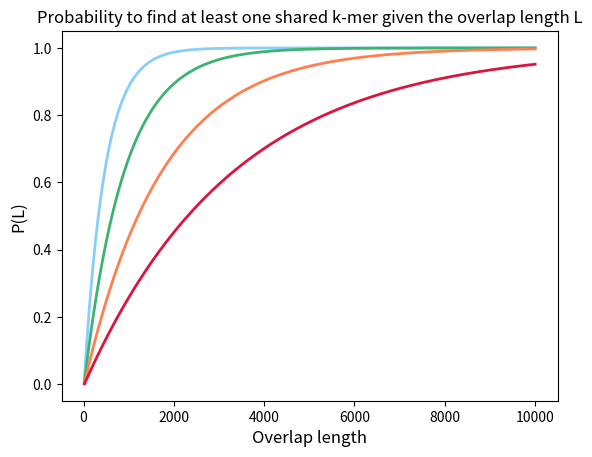

Python code for this plot:
#
# [redacted]
#

import numpy as np
import matplotlib.patches as mpatches
import matplotlib.pyplot as plt

#
# Markov Chain transition matrix to get the probability of having (k) consecutive correct bases on two different 
# sequences given an overlap (t) between the two sequences and the probability of having a correct base (p)
# NOTE: k-mers are found in the same location
#
def func(overlap, p, k):
    transixMat = np.zeros((k+1, k+1))
    for i in range(k):
        transixMat[i, 0] = (1-p*p)
        transixMat[i, i + 1] = p*p
    transixMat[k, k] = 1.0
    return np.linalg.matrix_power(transixMat, overlap)[0, k]

print(func(overlap=500, p=0.85, k=17))

#
# Plot probability function
#
c = [] 	# overlap length array
d = []	# probability array
for i in range(15,10000):
	d.append(func(overlap=i, p=0.85, k=15))
	c.append(i)

x = [] 	# overlap length array
y = []	# probability array
for i in range(17,10000):
	y.append(func(overlap=i, p=0.85, k=17))
	x.append(i)

z = [] 	# overlap length array
w = []	# probability array
for i in range(19,10000):
	w.append(func(overlap=i, p=0.85, k=19))
	z.append(i)

a = [] 	# overlap length array
b = []	# probability array
for i in range(21,10000):
	b.append(func(overlap=i, p=0.85, k=21))
	a.append(i)


plt.plot(c,d, '#87CEFA', linewidth = 2.0, label='K = 15')
plt.plot(x,y, '#3CB371', linewidth = 2.0, label='K = 17') 
plt.plot(z,w, '#FF7F50', linewidth = 2.0, label='K = 19') 
plt.plot(a,b, '#DC143C', linewidth = 2.0, label='K = 21') 
plt.title("Probability to find at least one shared k-mer given the overlap length L", size=12.0)
plt.ylabel('P(L)', size=12.0)
plt.xlabel('Overlap length', size=12.0)
plt.show()

#
# End of program
#